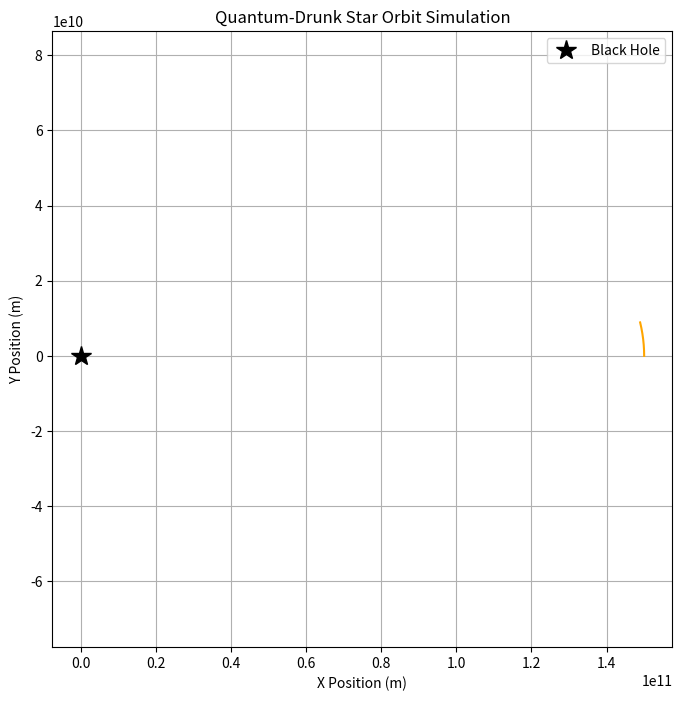

Python code for this plot:

import numpy as np
import matplotlib.pyplot as plt

def simulate_drunken_star_orbit(
    M_black_hole=8e30,
    initial_pos=(1.5e11, 0),
    initial_vel=(0, 29780),
    drunk_noise=0.0001,
    dt=60,
    steps=5000
):
    """
    Simulates the orbit of a star around a black hole with quantum drunk noise.

    Parameters:
    - M_black_hole: Mass of black hole (kg)
    - initial_pos: Initial position tuple (x, y) in meters
    - initial_vel: Initial velocity tuple (vx, vy) in m/s
    - drunk_noise: Standard deviation of Gaussian noise multiplier
    - dt: Time step in seconds
    - steps: Number of simulation steps
    """
    G = 6.67430e-11
    pos = np.array(initial_pos, dtype=float)
    vel = np.array(initial_vel, dtype=float)
    positions = []

    for _ in range(steps):
        r = np.linalg.norm(pos)
        direction = pos / r
        F = -G * M_black_hole / r**2
        noise = 1 + np.random.normal(0, drunk_noise)
        acceleration = F * direction * noise
        vel += acceleration * dt
        pos += vel * dt
        positions.append(pos.copy())

    positions = np.array(positions)
    plt.figure(figsize=(8, 8))
    plt.plot(positions[:, 0], positions[:, 1], color='orange')
    plt.plot(0, 0, 'k*', markersize=15, label="Black Hole")
    plt.title("Quantum-Drunk Star Orbit Simulation")
    plt.axis("equal")
    plt.xlabel("X Position (m)")
    plt.ylabel("Y Position (m)")
    plt.legend()
    plt.grid(True)
    plt.show()

# Call the function
simulate_drunken_star_orbit()
